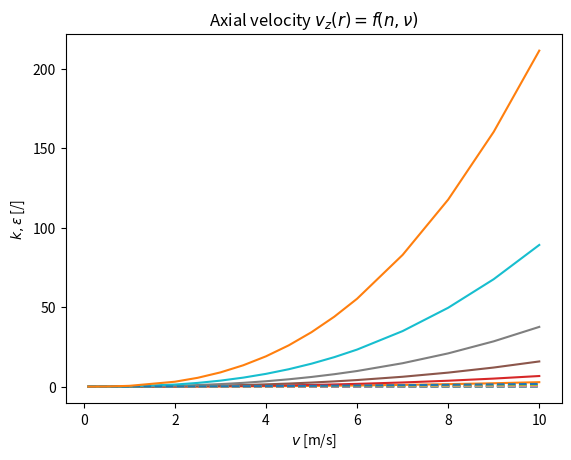

This chart was generated by the following Python code: (Note: this script raises an exception after producing the figure.)
"""
[redacted]

  This is free software; you can redistribute it and/or modify it
  under the terms of the GNU Lesser General Public License as
  published by the Free Software Foundation; either version 3.0 of
  the License, or (at your option) any later version.

  This software is distributed in the hope that it will be useful,
  but WITHOUT ANY WARRANTY; without even the implied warranty of
  MERCHANTABILITY or FITNESS FOR A PARTICULAR PURPOSE. See the GNU
  Lesser General Public License for more details.

  You should have received a copy of the GNU Lesser General Public
  License along with this software; if not, write to the Free
  Software Foundation, Inc., 51 Franklin St, Fifth Floor, Boston, MA
  02110-1301 USA, or see the FSF site: http://www.fsf.org.

  Version:
      2018-06-25 DWW
"""


def initialTurbulenceEnergyAndDissipation(v, D, nu):
    """
    Turbulence kinetic energy and dissipation rate

    Args:
        v (float):
            axial component of velocity [m/s]

        D (float):
            inner pipe diameter [m]

        nu (float):
            kinematic viscosity [m^2/s]

    Returns:
        k_turb (float):
            turbulent kinetic energy [m^2/s^2]

        eps_turb (float):
            turbulence dissipation rate [m/s^2]
    """
    C_u = 0.09                              # turbulence model constant [m/s^2]
    Re = v * D / nu                         # Reynolds number [/]
    I = 0.16 * Re**-0.125                   # turbulence intensity [/]
    l = 0.07 * D                            # turbulence length scale [m]
    k_turb = 1.5 * (v * I)**2               # turb. kinetic energy [m^2/s^2]
    eps_turb = C_u**0.75 * k_turb**1.5 / l  # turb. dissipation rate [m/s^2]
    return k_turb, eps_turb

    
# Example #####################################################################
    
if __name__ == '__main__':
    import numpy as np
    import matplotlib.pyplot as plt

    D = 25e-3
    nu = 1e-6
    v_seq = [0.1, 0.2, 0.5, 1, 2, 2.5, 3, 3.5, 4, 4.5, 5, 5.5, 6, 7, 8, 9, 10]
    nu_seq = [1E-7, 1e-6, 1e-5, 1e-4, 1e-3, 1e-2]


    for nu in nu_seq:
        kk, ee = [], []
        for v in v_seq:
            k, eps = initialTurbulenceEnergyAndDissipation(v, D, nu)
            kk.append(k)
            ee.append(eps)
        plt.plot(v_seq, kk, ls='--', label=r'$k(\nu:'+str(nu*1e6)+')$')
        plt.plot(v_seq, ee, label=r'$\varepsilon(\nu:'+str(nu*1e6)+')$')
    fontsize = 12
    plt.title(r'Axial velocity $v_z(r) = f(n, \nu)$')
    plt.rcParams.update({'font.size': fontsize})
    plt.rcParams['legend.fontsize'] = fontsize
    plt.xlabel('$v$ [m/s]')
    plt.ylabel(r'$k, \varepsilon$ [/]')
    plt.yscale('log', nonposy='clip')
    plt.grid()
    plt.legend(bbox_to_anchor=(1.1, 1.03), loc='upper left')
    plt.show()

    # same as above, y-axis is linear
    for nu in nu_seq:
        kk, ee = [], []
        for v in v_seq:
            k, eps = initialTurbulenceEnergyAndDissipation(v, D, nu)
            kk.append(k)
            ee.append(eps)
        plt.plot(v_seq, kk, ls='--', label=r'$k(\nu:'+str(nu*1e6)+')$')
        # plt.plot(v_seq, ee, label=r'$\varepsilon(\nu:'+str(nu*1e6)+')$')
    fontsize = 12
    plt.title(r'Axial velocity $v_z(r) = f(n, \nu)$')
    plt.rcParams.update({'font.size': fontsize})
    plt.rcParams['legend.fontsize'] = fontsize
    plt.xlabel('$v$ [m/s]')
    plt.ylabel(r'$k, \varepsilon$ [/]')
    plt.grid()
    plt.legend(bbox_to_anchor=(1.1, 1.03), loc='upper left')
    plt.show()
    
    
    
